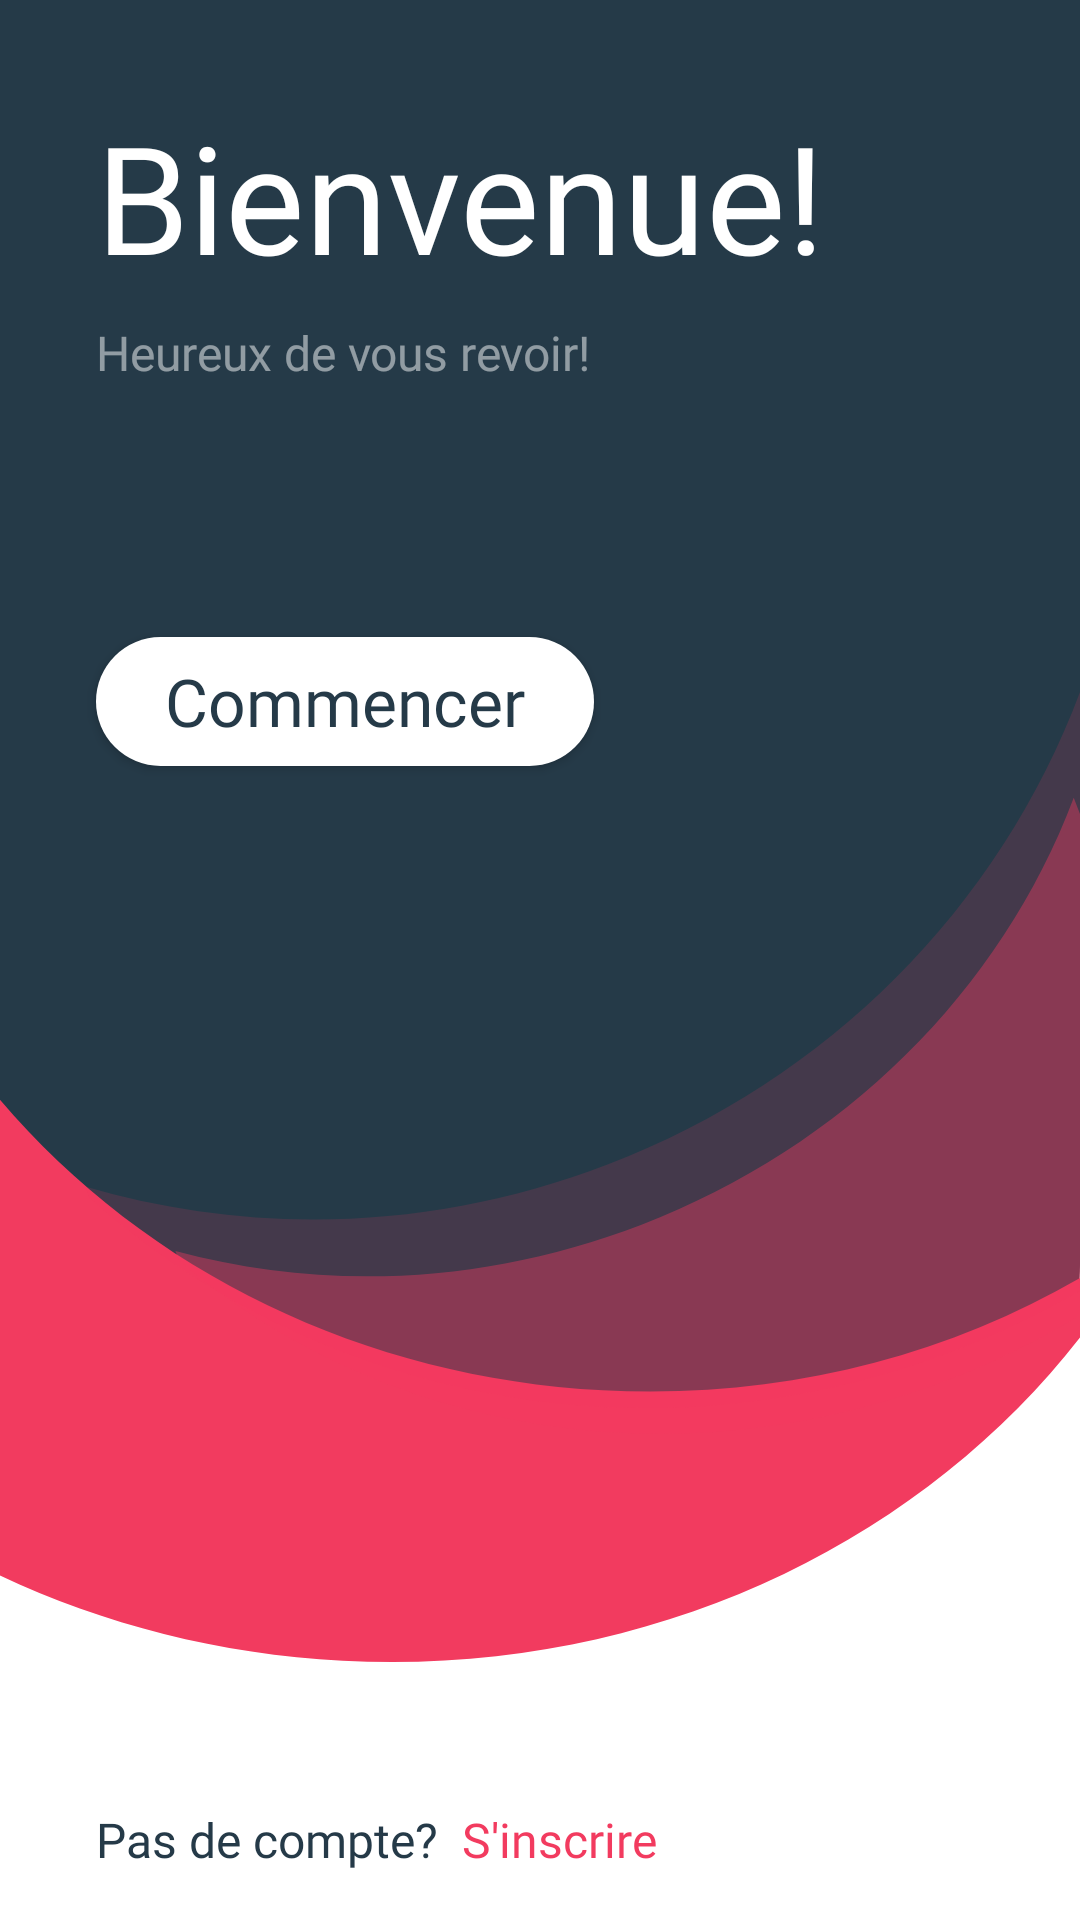

The Android layout XML behind this screen, and the referenced resources:
<!-- AndroidManifest.xml: activity theme Theme.welcomepagetheme -->
<!-- res/layout/activity_main.xml -->
<?xml version="1.0" encoding="utf-8"?>
<androidx.constraintlayout.widget.ConstraintLayout xmlns:android="http://schemas.android.com/apk/res/android"
    xmlns:app="http://schemas.android.com/apk/res-auto"
    xmlns:tools="http://schemas.android.com/tools"
    android:layout_width="match_parent"
    android:layout_height="match_parent"
    tools:context=".MainActivity"
    android:background="@drawable/background">

    <TextView
        android:id="@+id/no_compte"
        android:layout_width="wrap_content"
        android:layout_height="wrap_content"
        android:layout_marginLeft="32dp"
        android:layout_marginBottom="16dp"
        android:fontFamily="@font/light"
        android:text="Pas de compte?"
        android:textColor="@color/dark"
        android:textSize="16sp"
        app:layout_constraintBottom_toBottomOf="parent"
        app:layout_constraintLeft_toLeftOf="parent" />

    <TextView
        android:id="@+id/inscrire"
        android:layout_width="wrap_content"
        android:layout_height="wrap_content"
        android:layout_marginStart="8dp"
        android:fontFamily="@font/bold"
        android:text="S'inscrire"
        android:textColor="@color/pink"
        android:textSize="16sp"
        app:layout_constraintBottom_toBottomOf="@+id/no_compte"
        app:layout_constraintStart_toEndOf="@+id/no_compte"
        app:layout_constraintTop_toTopOf="@+id/no_compte"
        app:layout_constraintVertical_bias="1.0" />

    <TextView
        android:id="@+id/bienvenue"
        android:layout_width="wrap_content"
        android:layout_height="wrap_content"
        android:layout_marginStart="32dp"
        android:layout_marginTop="32dp"
        android:fontFamily="@font/bold"
        android:text="Bienvenue!"
        android:textColor="@color/white"
        android:textSize="50sp"
        app:layout_constraintStart_toStartOf="parent"
        app:layout_constraintTop_toTopOf="parent" />

    <TextView
        android:id="@+id/revoir"
        android:layout_width="wrap_content"
        android:layout_height="wrap_content"
        android:layout_marginTop="8dp"
        android:alpha="0.5"
        android:fontFamily="@font/light"
        android:text="Heureux de vous revoir!"
        android:textColor="@color/white"
        android:textSize="16sp"
        app:layout_constraintStart_toStartOf="@+id/bienvenue"
        app:layout_constraintTop_toBottomOf="@+id/bienvenue" />

    <Button
        android:id="@+id/connexionBtn"
        android:layout_width="166dp"
        android:layout_height="43dp"
        android:background="@drawable/whitbutton"
        android:fontFamily="@font/regular"
        android:text="Commencer"
        android:textAllCaps="false"
        android:textColor="@color/dark"
        android:textSize="22sp"
        app:layout_constraintBottom_toTopOf="@+id/no_compte"
        app:layout_constraintStart_toStartOf="@+id/revoir"
        app:layout_constraintTop_toBottomOf="@+id/revoir"
        app:layout_constraintVertical_bias="0.195"
        tools:ignore="TouchTargetSizeCheck" />

</androidx.constraintlayout.widget.ConstraintLayout>
<!-- resources referenced by this layout -->
<resources>
  <color name="dark">#253A48</color>
  <color name="pink">#F23B5F</color>
  <color name="white">#FFFFFFFF</color>
  <!-- drawable background: png bitmap (drawable-ldpi, 8670 bytes) -->
  <!-- drawable whitbutton (drawable) -->
  <?xml version="1.0" encoding="utf-8"?>
  <shape android:shape="rectangle"
      xmlns:android="http://schemas.android.com/apk/res/android">
      <corners android:radius="50sp"/>
      <solid android:color="@color/white"/>
  </shape>
  <style name="Theme.welcomepagetheme" parent="Theme.AppCompat.Light.NoActionBar">
          
          <item name="colorPrimary">@color/dark</item>
          <item name="colorPrimaryDark">@color/dark</item>
          <item name="colorAccent">@color/dark</item>
          
          <item name="windowNoTitle">true</item>
          <item name="windowActionBar">false</item>
      </style>
</resources>
